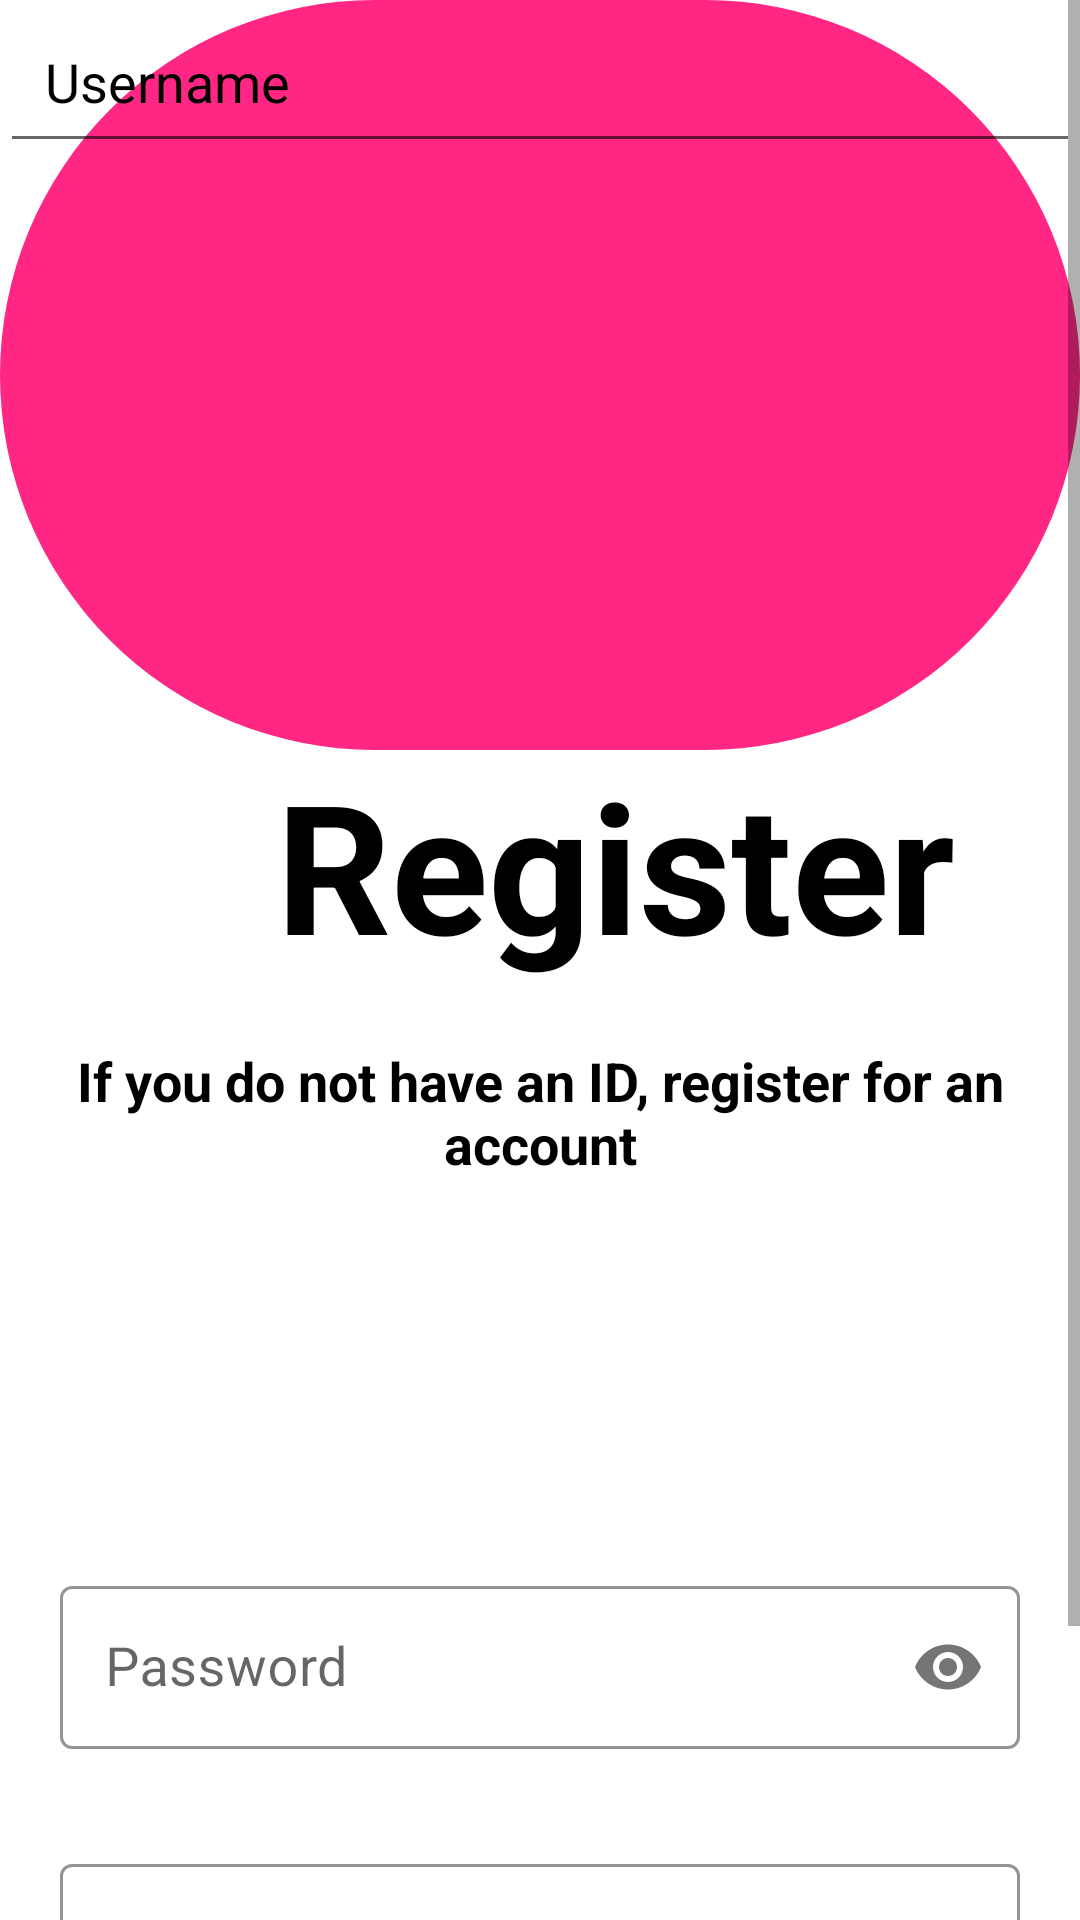

The Android layout XML behind this screen, and the referenced resources:
<!-- AndroidManifest.xml: application theme Theme.OnlineShopApp -->
<!-- res/layout/activity_create_an_account.xml -->
<?xml version="1.0" encoding="utf-8"?>
<ScrollView
    xmlns:android="http://schemas.android.com/apk/res/android"
    xmlns:app="http://schemas.android.com/apk/res-auto"
    xmlns:tools="http://schemas.android.com/tools"
    android:layout_width="match_parent"
    android:layout_height="match_parent"
    android:fillViewport="true">

    <androidx.constraintlayout.widget.ConstraintLayout
    android:layout_width="match_parent"
    android:layout_height="wrap_content"
        android:background="@color/light_pink"
    tools:context="com.example.onlineshopapp.CreateAnAccount">

        <TextView
            android:id="@+id/id_register"
            android:layout_width="wrap_content"
            android:layout_height="wrap_content"
            android:layout_marginStart="92dp"
            android:layout_marginTop="248dp"
            android:text="@string/register"
            android:textColor="@color/black"
            android:textSize="60sp"
            android:textStyle="bold"
            app:layout_constraintStart_toStartOf="parent"
            app:layout_constraintTop_toTopOf="parent" />

        <View
            android:id="@+id/topContainer"
            android:layout_width="match_parent"
            android:layout_height="250dp"
            android:layout_gravity="center"
            android:background="@drawable/bg"
            app:layout_constraintEnd_toEndOf="parent"
            app:layout_constraintStart_toEndOf="parent "
            app:layout_constraintTop_toTopOf="parent" />

        <ImageView
            android:layout_width="260dp"
            android:layout_height="220dp"
            android:layout_marginStart="75dp"
            android:layout_marginTop="16dp"
            android:contentDescription="@string/todo_i"
            android:src="@drawable/dorsetmaxxlogo"
            app:layout_constraintEnd_toEndOf="parent"
            app:layout_constraintHorizontal_bias="0.0"
            app:layout_constraintStart_toStartOf="parent"
            app:layout_constraintTop_toTopOf="parent" />

        <com.google.android.material.textfield.TextInputLayout
            android:id="@+id/emailInputLayout"
            android:layout_width="match_parent"
            android:layout_height="wrap_content"
            app:layout_constraintTop_toBottomOf="@id/twxtRegister"
            app:layout_constraintEnd_toEndOf="parent"
            app:layout_constraintStart_toStartOf="parent"
            android:layout_marginTop="50dp"
            android:layout_marginStart="20dp"
            android:layout_marginEnd="20dp"
            app:boxStrokeColor="@color/black"
            app:hintAnimationEnabled="true"
            app:hintTextColor="@color/black"
            app:errorTextColor="@color/red"
            style="@style/Widget.MaterialComponents.TextInputLayout.OutlinedBox"
            />


        <com.google.android.material.textfield.TextInputEditText
            android:id="@+id/usernameInput"
            android:layout_width="match_parent"
            android:layout_height="match_parent"
            android:hint="@string/hint_username"
            android:inputType="textPersonName"
            android:maxLines="1"
            android:padding="15dp"
            android:textColorHint="@color/black"
            android:textSize="18sp"
            tools:ignore="VisualLintTextFieldSize"
            tools:layout_editor_absoluteX="0dp"
            tools:layout_editor_absoluteY="396dp" />

        <com.google.android.material.textfield.TextInputLayout
            android:id="@+id/inputLayoutPassword"
            style="@style/Widget.MaterialComponents.TextInputLayout.OutlinedBox"
            android:layout_width="match_parent"
            android:layout_height="wrap_content"
            android:layout_marginStart="20dp"
            android:layout_marginTop="80dp"
            android:layout_marginEnd="20dp"
            app:boxStrokeColor="@color/light_yellow"
            app:errorTextColor="@color/red"
            app:hintAnimationEnabled="true"
            app:hintTextColor="@color/black"
            app:layout_constraintEnd_toEndOf="parent"
            app:layout_constraintHorizontal_bias="1.0"
            app:layout_constraintStart_toStartOf="parent"
            app:layout_constraintTop_toBottomOf="@id/emailInputLayout"
            app:passwordToggleEnabled="true">


            <com.google.android.material.textfield.TextInputEditText
                android:id="@+id/editPassword"
                android:layout_width="match_parent"
                android:layout_height="match_parent"
                android:hint="@string/hint_password"
                android:inputType="textPassword"
                android:maxLines="1"
                android:padding="15dp"
                android:textSize="18sp"
                tools:ignore="VisualLintTextFieldSize" />
        </com.google.android.material.textfield.TextInputLayout>

        <com.google.android.material.textfield.TextInputLayout
            android:id="@+id/inputRepeatPassword"
            style="@style/Widget.MaterialComponents.TextInputLayout.OutlinedBox"
            android:layout_width="match_parent"
            android:layout_height="wrap_content"
            android:layout_marginStart="20dp"
            android:layout_marginTop="33dp"
            android:layout_marginEnd="20dp"
            app:boxStrokeColor="@color/pink"
            app:errorTextColor="@color/red"
            app:hintAnimationEnabled="true"
            app:hintTextColor="@color/black"
            app:layout_constraintEnd_toEndOf="parent"
            app:layout_constraintHorizontal_bias="1.0"
            app:layout_constraintStart_toStartOf="parent"
            app:layout_constraintTop_toBottomOf="@id/inputLayoutPassword"
            app:passwordToggleEnabled="true">


            <com.google.android.material.textfield.TextInputEditText
                android:id="@+id/editrepeatPassword"
                android:layout_width="match_parent"
                android:layout_height="match_parent"
                android:hint="@string/hint_repeat_password"
                android:inputType="textPassword"
                android:maxLines="1"
                android:padding="15dp"
                android:textSize="18sp"
                tools:ignore="VisualLintTextFieldSize" />
        </com.google.android.material.textfield.TextInputLayout>


        <androidx.appcompat.widget.AppCompatButton
            android:id="@+id/buttonCreate"
            android:layout_width="match_parent"
            android:layout_height="wrap_content"
            android:layout_marginStart="20dp"
            android:layout_marginTop="16dp"
            android:layout_marginEnd="20dp"
            android:background="@color/light_pink"
            android:text="@string/create_an_account"
            app:layout_constraintEnd_toEndOf="parent"
            app:layout_constraintHorizontal_bias="0.0"
            app:layout_constraintStart_toStartOf="parent"
            app:layout_constraintTop_toBottomOf="@id/inputRepeatPassword" />

        <TextView
            android:id="@+id/twxtRegister"
            android:layout_width="wrap_content"
            android:layout_height="wrap_content"
            android:text="@string/text_register"
            android:gravity="center"
            android:textColor="@color/black"
            android:textStyle="bold"
            android:textSize="18sp"
            app:layout_constraintEnd_toEndOf="parent"
            app:layout_constraintStart_toStartOf="parent"
            app:layout_constraintTop_toBottomOf="@id/id_register"
            android:layout_marginTop="20dp"
            android:layout_marginStart="20dp"
            android:layout_marginEnd="20dp"/>

        <ProgressBar
            android:id="@+id/progressBar"
            android:layout_width="wrap_content"
            android:layout_height="wrap_content"
            android:visibility="gone"
            app:layout_constraintTop_toBottomOf="@id/inputRepeatPassword"
            app:layout_constraintEnd_toEndOf="parent"
            app:layout_constraintStart_toStartOf="parent"
            android:layout_marginTop="20dp" />

        <View
            android:layout_width="match_parent"
            android:layout_height="80dp"
            android:background="@drawable/bg_bottom"
            app:layout_constraintBottom_toBottomOf="parent"
            app:layout_constraintEnd_toEndOf="parent"
            app:layout_constraintHorizontal_bias="0.0"
            app:layout_constraintStart_toStartOf="parent"
            app:layout_constraintTop_toBottomOf="@id/progressBar"
            app:layout_constraintVertical_bias="0.0" />

    </androidx.constraintlayout.widget.ConstraintLayout>
</ScrollView>
<!-- resources referenced by this layout -->
<resources>
  <color name="black">#FF000000</color>
  <color name="light_yellow">#FFfae650</color>
  <color name="pink">#FFff2783</color>
  <color name="red">#FFFF0000</color>
  <!-- drawable bg (drawable) -->
  <?xml version="1.0" encoding="utf-8"?>
  <shape xmlns:android="http://schemas.android.com/apk/res/android"
     android:shape="rectangle">
      <solid android:color="@color/pink"/>
      <corners android:radius="600dp"/>
  
  
  </shape>
  <string name="create_an_account">Create an account</string>
  <string name="hint_password">Password</string>
  <string name="hint_repeat_password">Repeat Password</string>
  <string name="hint_username">Username</string>
  <string name="register">Register</string>
  <string name="text_register">If you do not have an ID, register for an account</string>
  <string name="todo_i">TODO</string>
  <style name="Theme.OnlineShopApp" parent="Theme.MaterialComponents.DayNight.DarkActionBar">
          
          <item name="colorPrimary">@color/light_black</item>
          <item name="colorPrimaryVariant">@color/light_black</item>
          <item name="colorOnPrimary">@color/white</item>
          
          <item name="colorSecondary">@color/teal_200</item>
          <item name="colorSecondaryVariant">@color/teal_700</item>
          <item name="colorOnSecondary">@color/black</item>
          
          <item name="android:statusBarColor">?attr/colorPrimaryVariant</item>
          
      </style>
  <color name="light_black">#FF4b4b4b</color>
  <color name="white">#FFFFFFFF</color>
  <color name="teal_200">#FF03DAC5</color>
  <color name="teal_700">#FF018786</color>
</resources>
